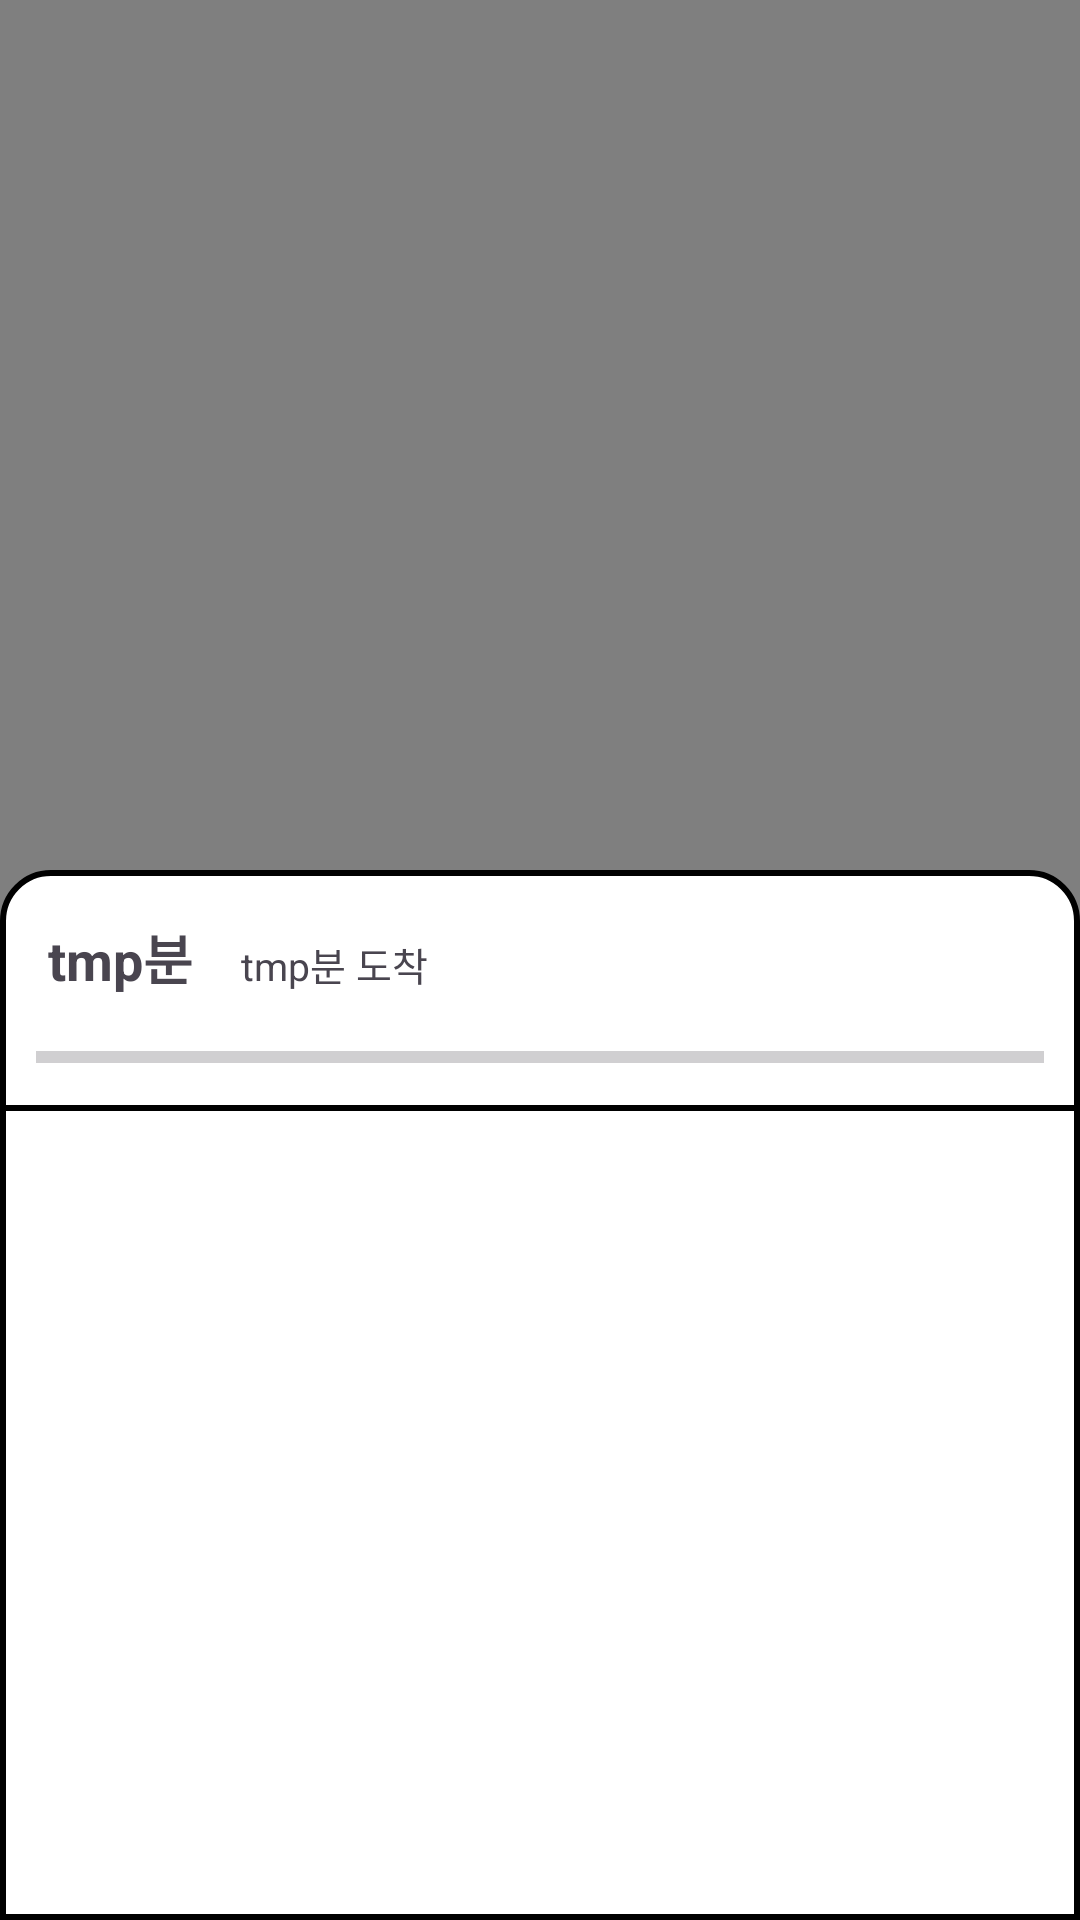

Write the Android layout XML for this screen, with the resource values it uses.
<!-- AndroidManifest.xml: application theme Theme.Sherpa -->
<!-- res/layout/show_specific_route.xml -->
<?xml version="1.0" encoding="utf-8"?>
<androidx.constraintlayout.widget.ConstraintLayout xmlns:android="http://schemas.android.com/apk/res/android"
    android:layout_width="match_parent"
    android:layout_height="match_parent"
    xmlns:app="http://schemas.android.com/apk/res-auto"
    xmlns:tools="http://schemas.android.com/tools">

    <androidx.fragment.app.FragmentContainerView
        android:id="@+id/map_fragment"
        android:name="com.naver.maps.map.MapFragment"
        android:layout_width="match_parent"
        android:layout_height="match_parent"
        app:layout_constraintBottom_toBottomOf="parent"
        tools:layout_editor_absoluteX="-16dp">

    </androidx.fragment.app.FragmentContainerView>

    <FrameLayout
        android:id="@+id/map"
        android:layout_width="match_parent"
        android:layout_height="match_parent" />

    <FrameLayout
        android:id="@+id/specific_wrapper"
        android:layout_width="match_parent"
        android:layout_height="350dp"
        android:background="@drawable/round_corner_layout"
        android:clickable="true"
        android:focusable="true"
        app:layout_constraintBottom_toBottomOf="parent">

        <androidx.constraintlayout.widget.ConstraintLayout
            android:layout_width="match_parent"
            android:layout_height="match_parent">

            <LinearLayout
                android:layout_width="match_parent"
                android:layout_height="match_parent"
                android:orientation="vertical">

                <androidx.constraintlayout.widget.ConstraintLayout
                    android:layout_width="match_parent"
                    android:layout_height="wrap_content"
                    android:layout_margin="8dp">

                    <LinearLayout
                        android:id="@+id/linearLayout"
                        android:layout_width="match_parent"
                        android:layout_height="wrap_content"
                        android:orientation="horizontal"
                        app:layout_constraintTop_toTopOf="parent">

                        <TextView
                            android:id="@+id/full_time"
                            android:layout_width="wrap_content"
                            android:layout_height="wrap_content"
                            android:layout_margin="8dp"
                            android:text="tmp분"
                            android:textSize="18sp"
                            android:textStyle="bold" />

                        <TextView
                            android:id="@+id/arrival_time"
                            android:layout_width="wrap_content"
                            android:layout_height="wrap_content"
                            android:layout_margin="8dp"
                            android:text="tmp분 도착"
                            android:textSize="13sp" />

                    </LinearLayout>

                    <ProgressBar
                        android:id="@+id/progressBar"
                        style="@style/Widget.AppCompat.ProgressBar.Horizontal"
                        android:layout_width="match_parent"
                        android:layout_height="wrap_content"
                        android:layout_margin="4dp"
                        app:layout_constraintStart_toStartOf="@+id/linearLayout"
                        app:layout_constraintTop_toBottomOf="@+id/linearLayout" />

                </androidx.constraintlayout.widget.ConstraintLayout>

                <View
                    android:id="@+id/line"
                    android:background="@color/black"
                    android:layout_width="match_parent"
                    android:layout_height="2dp"/>

                <androidx.recyclerview.widget.RecyclerView
                    android:id="@+id/specific_route"
                    android:layout_margin="8dp"
                    android:layout_width="match_parent"
                    android:layout_height="match_parent"
                    app:layout_constraintTop_toBottomOf="@+id/line"
                    app:layout_constraintBottom_toBottomOf="@+id/specific_wrapper"
                    app:layout_constraintLeft_toLeftOf="@+id/specific_wrapper"
                    app:layout_constraintRight_toRightOf="@+id/specific_wrapper">

                </androidx.recyclerview.widget.RecyclerView>

            </LinearLayout>

        </androidx.constraintlayout.widget.ConstraintLayout>

    </FrameLayout>




</androidx.constraintlayout.widget.ConstraintLayout>
<!-- resources referenced by this layout -->
<resources>
  <color name="black">#FF000000</color>
  <!-- drawable round_corner_layout (drawable) -->
  <?xml version="1.0" encoding="utf-8"?>
  <shape
      xmlns:android="http://schemas.android.com/apk/res/android"
      android:shape="rectangle">
  
      <solid android:color="@color/white" />
  
      <corners
          android:topLeftRadius="16dp"
          android:topRightRadius="16dp"/>
  
      <stroke
          android:width="2dp"
          android:color="@color/black" />
  
  </shape>
  <style name="Theme.Sherpa" parent="Base.Theme.Sherpa" />
  <color name="white">#FFFFFFFF</color>
  <style name="Base.Theme.Sherpa" parent="Theme.Material3.DayNight.NoActionBar">
          
          
      </style>
</resources>
